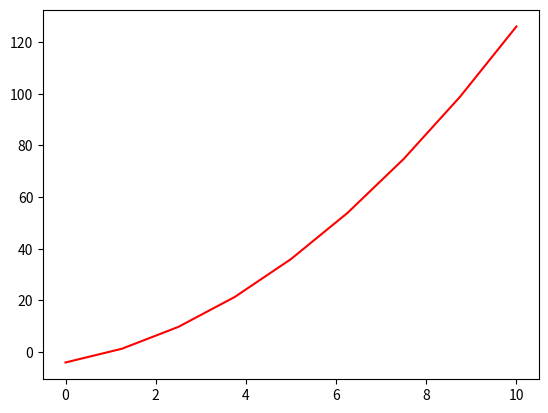

Write the Python code that produced this figure. (Note: this script raises an exception after producing the figure.)
#We must import matplotlib.pylab to plot curves, we can name it mppl
#for the sake of simplicity
import matplotlib.pylab as mppl
import os

#Using any function we define f(x), we can use this module to plot it

def f(x):
    return x**2 + 3*x - 4

'''Here we are creating variables for use later in this file'''

start = 0               #Where the plot begins
stop = 10               #Where the plot ends
points = 9              #How many points there will be between
                        #start and stop
x_label = "x-axis"      #Text displayed on X axis
y_label = "y-axis"      #Text displayed on Y axis
legend = ["Red","Blue"] #Text displayed in "Legend" area respectively
title = "Title"         #Text displayed in "Title" area

rows = 2                #Number of rows in subplot
columns = 1             #Number of columns in subplot

filename = "curve_plot.PNG" #The name of the file we will create

#We can create a list to determine the scale of the graph
#in the format [x-min,x-max,y-min,y-max]

axis = [0,10,0,150]

x = mppl.linspace(start,stop,points)    #We apply the previous
                                        #variables to create an
                                        #array of desired parameters

y = mppl.zeros(len(x))      #We create an empty array of the same
                            #dimensions as x

for i in range(len(x)):     #We fill up array y with the values
    y[i] = f(x[i])          #returned by f(x)

mppl.plot(x,y,"r-")         #Preparing the plot, the third argument
                            #is divided into a letter and either a
                            #'-' or a 'o' which represent a line
                            #or a dot plot, respectively. r is for
                            #red, b is for blue

#Using the 'mppl.hold(on)' command will allow you to create two plots
#in one, whereas using 'mppl.hold(off)' will create a separate plot

mppl.hold("on")         #Continue plotting in same chart
mppl.plot(x,y*2,"bo")

#We can also simply merge the two mppl.plot() arguments, and they
#will fulfill the same function as the previous code.

mppl.hold("off")                #Stop plotting in previous chart
mppl.plot(x,y,"r-",x,y*2,"bo")  #This will replace the first figure
                                #with an identical copy,  but
                                #created with less code

#Decoration commands must go between mppl.plot() and mppl.show() or
#between mppl.plot() and mppl.savefig(), based on whether you want
#to display or save the plot.

mppl.xlabel(x_label)        #Labels the X axis
mppl.ylabel(y_label)        #Labels the Y axis
mppl.legend(legend, loc = 'best')         #Displays a legend in the best location
mppl.axis(axis)             #Determines the plot dimensions
mppl.title(title)           #Displays a title at top of plot

#We can create subdivisions in our charts using mppl.subplot()

mppl.figure()           #Create a new chart window

mppl.subplot(rows,columns,1)
mppl.plot(x,y,"r-")
mppl.subplot(rows,columns,2)
mppl.plot(x,y*2,"bo")

mppl.savefig(filename)      #This will save the last image
mppl.show()                 #Display the plot

os.remove(filename)         #This will remove the saved image

'''HINT: use "semilogy" instead of "plot" for a logarithmic scale'''
